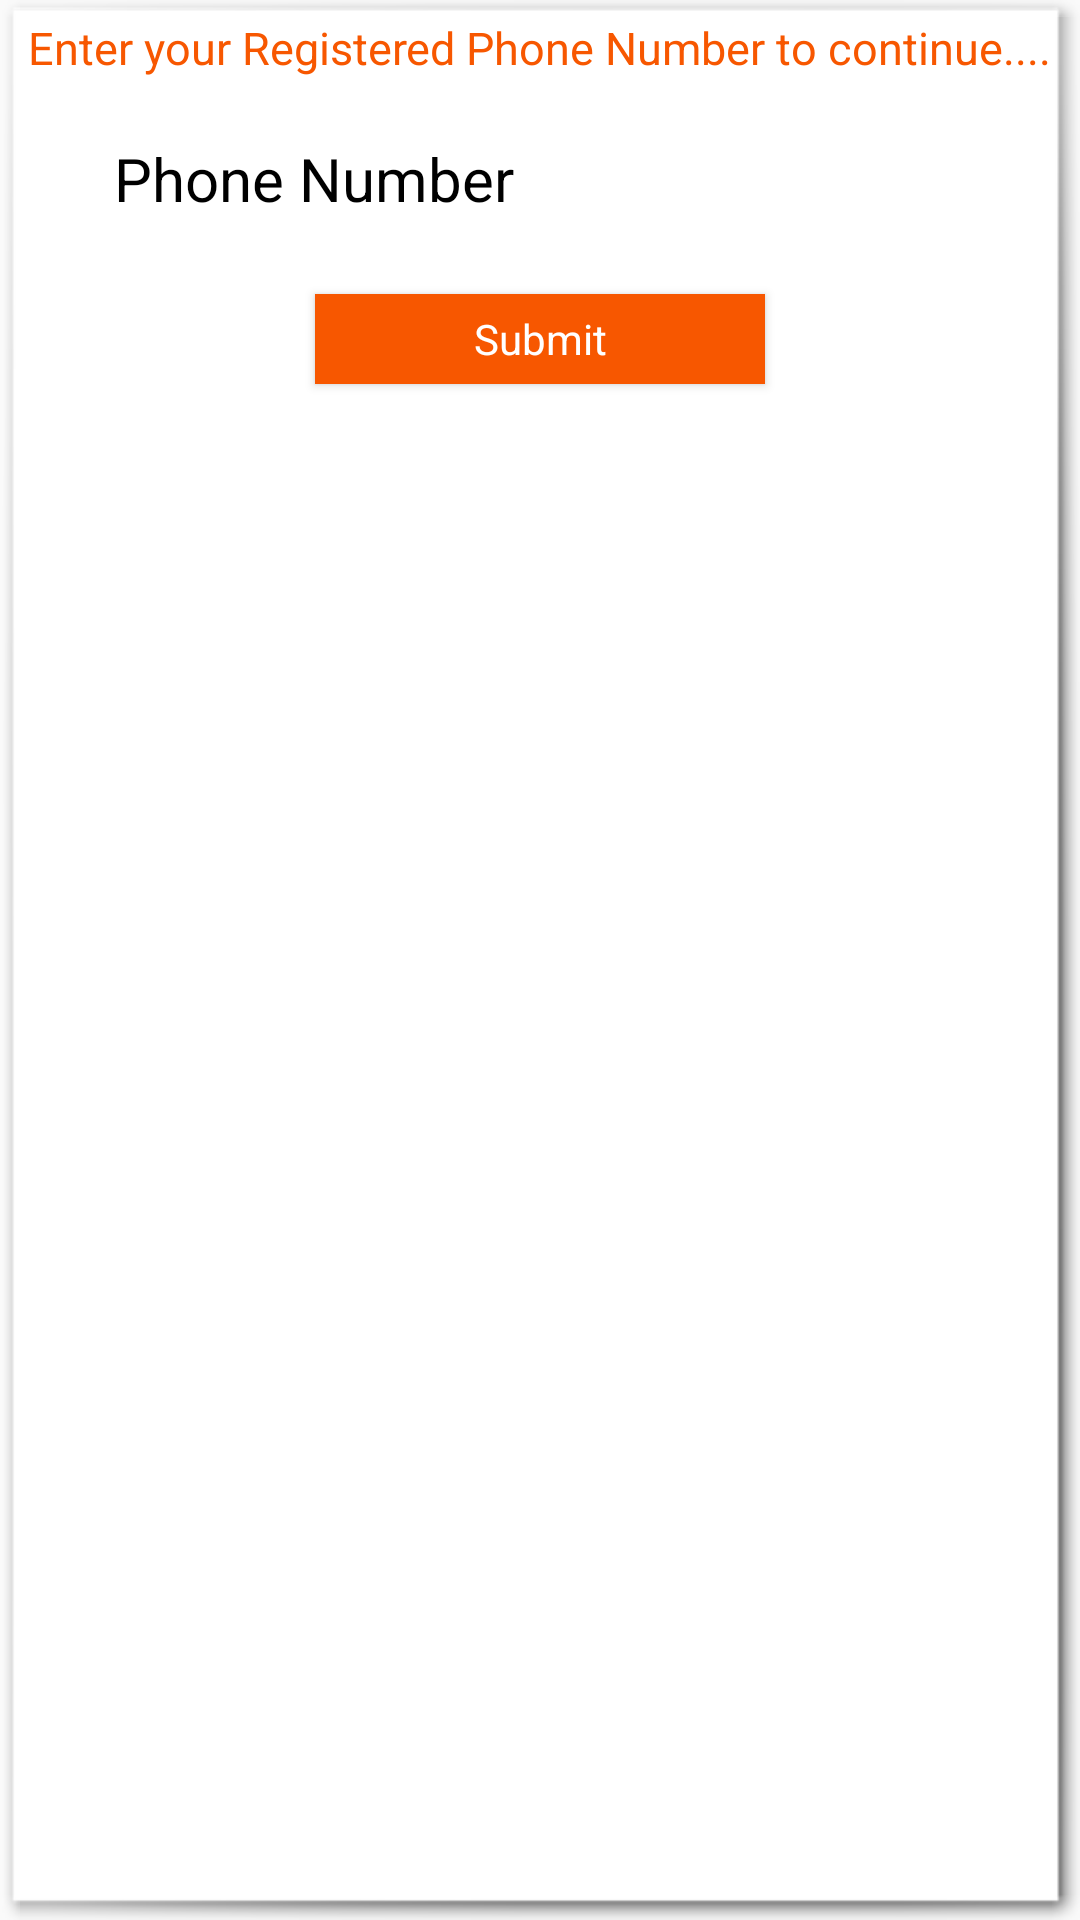

Write the Android layout XML for this screen, with the resource values it uses.
<!-- AndroidManifest.xml: application theme CustomTheme -->
<!-- res/layout/verification.xml -->
<?xml version="1.0" encoding="utf-8"?>
<RelativeLayout
    xmlns:android="http://schemas.android.com/apk/res/android"
    android:layout_height="match_parent"
    android:layout_width="match_parent"
    android:background="@android:drawable/picture_frame">

    <TextView
        android:text="Enter your Registered Phone Number to continue...."
        android:layout_width="wrap_content"
        android:layout_height="wrap_content"
        android:layout_alignParentTop="true"
        android:layout_centerHorizontal="true"
        android:id="@+id/textView8"
        android:gravity="center_horizontal"
        android:textAppearance="@android:style/TextAppearance.Material"
        android:textColor="#f75700"
        android:textSize="15dp" />

    <EditText
        android:layout_width="match_parent"
        android:layout_height="wrap_content"
        android:inputType="number"
        android:ems="10"
        android:layout_below="@+id/textView8"
        android:layout_centerHorizontal="true"
        android:layout_marginTop="20dp"
        android:id="@+id/verification_phoneno"
        android:hint="Phone Number"
        android:layout_marginLeft="60dp"
        android:textSize="20dp"
        android:background="@color/common_google_signin_btn_text_dark_disabled"
        android:textColor="?android:attr/textColorPrimaryDisableOnly"
        android:textColorHint="@color/common_google_signin_btn_text_dark_focused" />

    <Button
        android:text="Submit"
        android:layout_below="@+id/verification_phoneno"
        android:layout_centerHorizontal="true"
        android:id="@+id/verification_submit"
        android:background="#f75700"
        android:textAppearance="@android:style/TextAppearance.Material"
        android:textColor="#ffffff"
        android:layout_marginTop="25dp"
        android:layout_width="150dp"
        android:layout_height="30dp" />
</RelativeLayout>
<!-- resources referenced by this layout -->
<resources>
  <style name="CustomTheme" parent="Theme.AppCompat.Light">
          <item name="contentInsetStart">0dp</item>
          <item name="contentInsetEnd">0dp</item>
      </style>
</resources>
